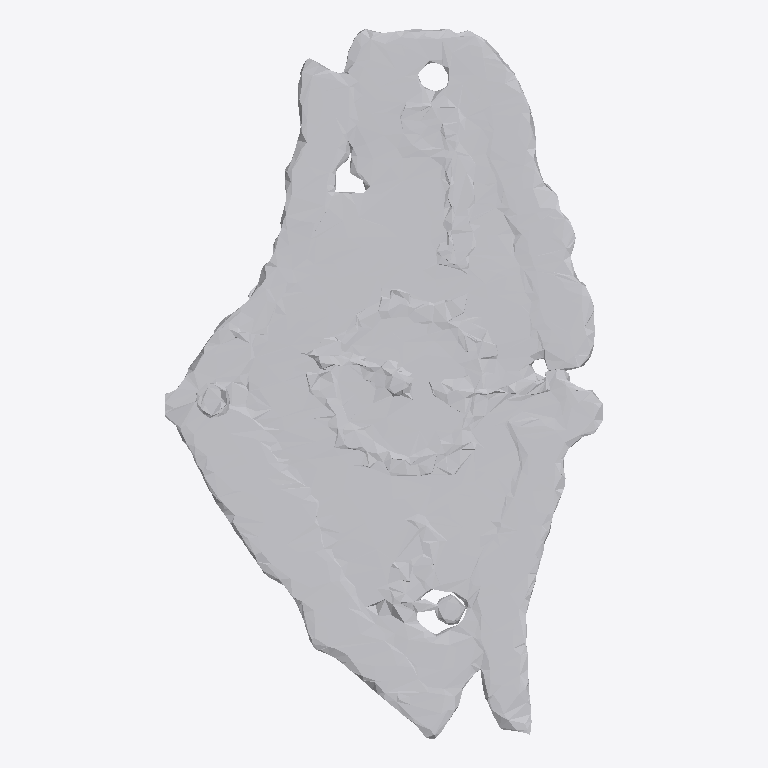
Plan cut of the same IFC building model at storey 'Ground Floor' (level 0.00 m, cut at 1.40 m), seen from above with north up, elements coloured by IFC class: 1 other element (light grey). No cut surface shows.
Extent 1.1 m × 1.9 m × 0.1 m (x, y, z). Storeys (1): Ground Floor at 0.00 m. Elements (1): 1 IfcFurniture.

HEADER;
FILE_DESCRIPTION(('ViewDefinition [CoordinationView]'),'2;1');
FILE_NAME('','2026-07-12T12:39:42',(''),(''),'IfcOpenShell 0.8.0','IfcOpenShell 0.8.0','');
FILE_SCHEMA(('IFC4'));
ENDSEC;
DATA;
#17=IFCPROJECT('0gH45FCfvCHPP9X77rEzMu',#5,'Office Project',$,$,$,$,(#15),#10);
#20=IFCSITE('0u9Kcy4Jv62vKiF8Qrzfsl',#5,'Site',$,$,#19,$,$,.ELEMENT.,$,$,$,$,$);
#22=IFCBUILDING('2qYgC2eF1EgRZPmx7MDuvW',#5,'Building',$,$,#21,$,$,.ELEMENT.,$,$,$);
#24=IFCBUILDINGSTOREY('3KDuAml$b8LuCZEdYP2R7o',#5,'Ground Floor',$,$,#23,$,$,.ELEMENT.,0.0);
#35=IFCFURNITURE('0GHDMMYbj7eBdBSl6yZ0iA',#5,'list06_clock',$,$,#34,#31,$,$);
ENDSEC;
